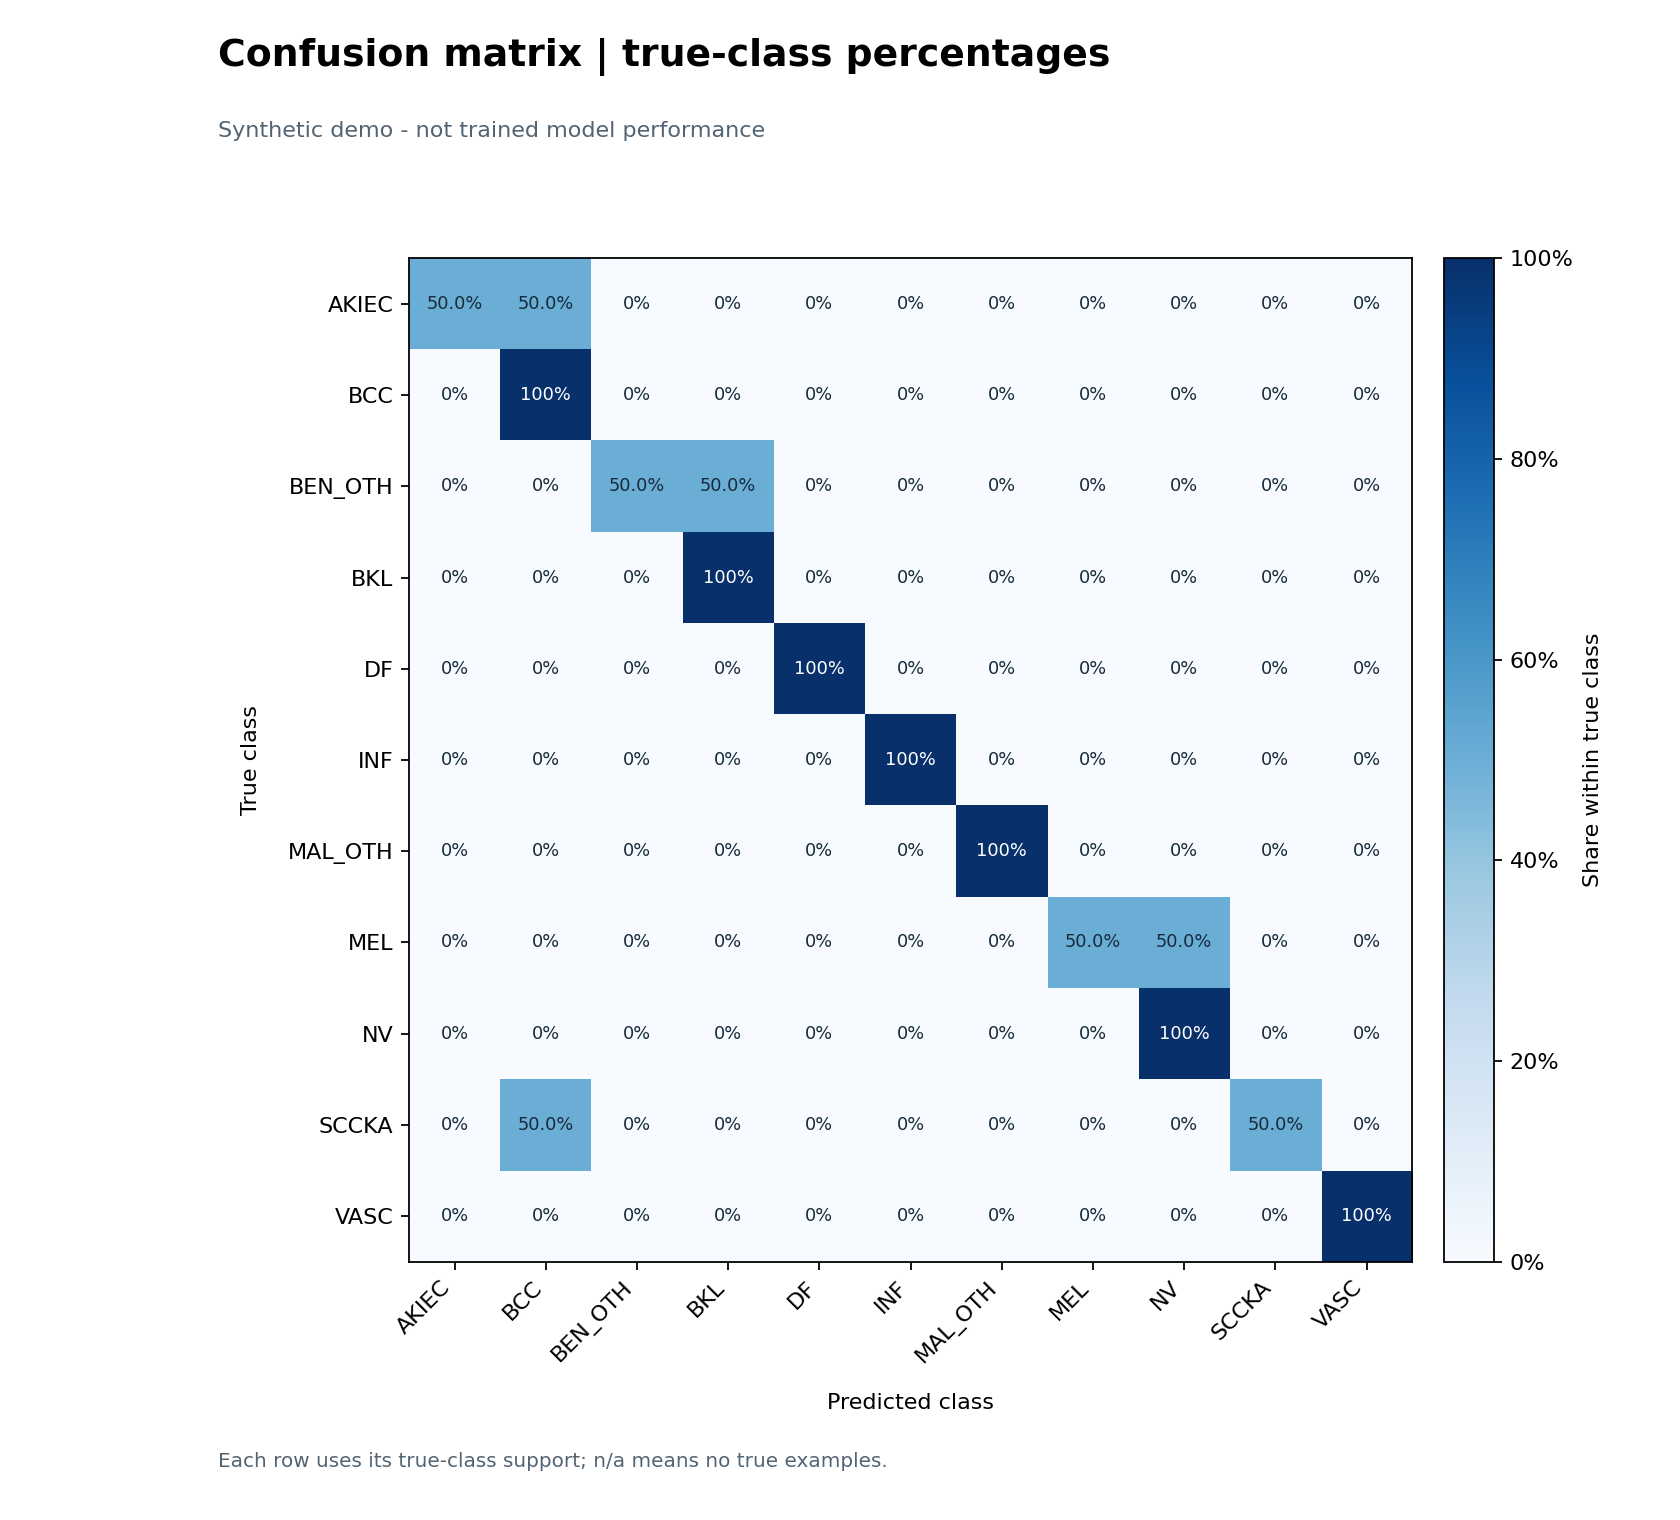

The table this chart was drawn from, first rows:
true_class, AKIEC, BCC, BEN_OTH, BKL, DF, INF, MAL_OTH, MEL, NV, SCCKA, VASC
AKIEC, 0.5, 0.5, 0.0, 0.0, 0.0, 0.0, 0.0, 0.0, 0.0, 0.0, 0.0
BCC, 0.0, 1.0, 0.0, 0.0, 0.0, 0.0, 0.0, 0.0, 0.0, 0.0, 0.0
BEN_OTH, 0.0, 0.0, 0.5, 0.5, 0.0, 0.0, 0.0, 0.0, 0.0, 0.0, 0.0
BKL, 0.0, 0.0, 0.0, 1.0, 0.0, 0.0, 0.0, 0.0, 0.0, 0.0, 0.0
DF, 0.0, 0.0, 0.0, 0.0, 1.0, 0.0, 0.0, 0.0, 0.0, 0.0, 0.0
INF, 0.0, 0.0, 0.0, 0.0, 0.0, 1.0, 0.0, 0.0, 0.0, 0.0, 0.0
MAL_OTH, 0.0, 0.0, 0.0, 0.0, 0.0, 0.0, 1.0, 0.0, 0.0, 0.0, 0.0
MEL, 0.0, 0.0, 0.0, 0.0, 0.0, 0.0, 0.0, 0.5, 0.5, 0.0, 0.0
NV, 0.0, 0.0, 0.0, 0.0, 0.0, 0.0, 0.0, 0.0, 1.0, 0.0, 0.0
SCCKA, 0.0, 0.5, 0.0, 0.0, 0.0, 0.0, 0.0, 0.0, 0.0, 0.5, 0.0
VASC, 0.0, 0.0, 0.0, 0.0, 0.0, 0.0, 0.0, 0.0, 0.0, 0.0, 1.0
